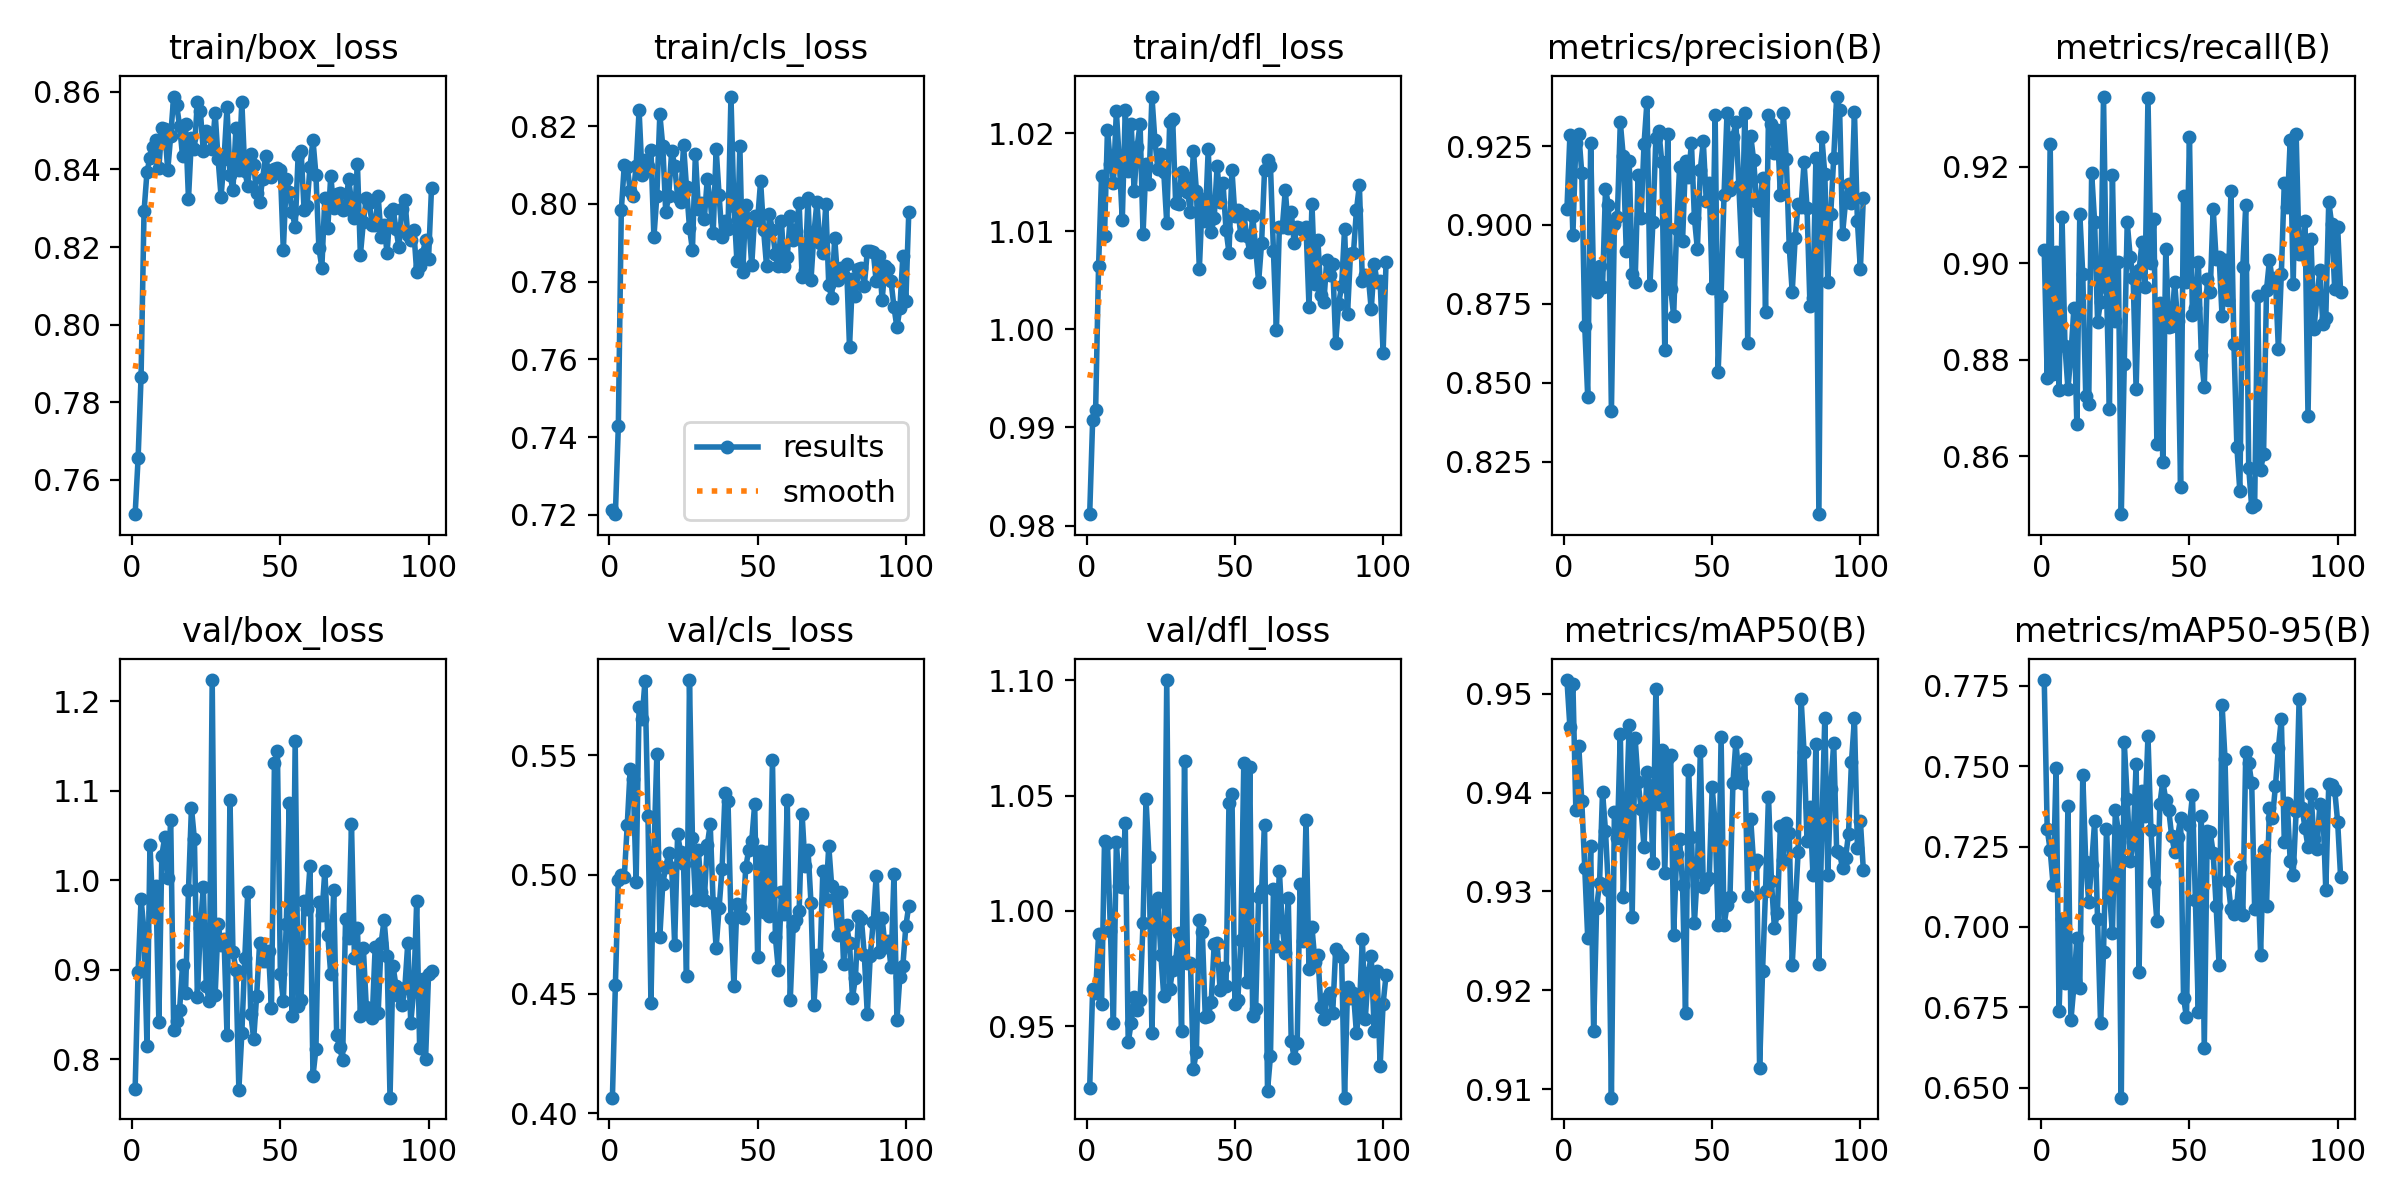

Values plotted in this chart, from the file beside it:
epoch, time, train/box_loss, train/cls_loss, train/dfl_loss, metrics/precision(B), metrics/recall(B), metrics/mAP50(B), metrics/mAP50-95(B), val/box_loss, val/cls_loss, val/dfl_loss, lr/pg0, lr/pg1, lr/pg2
1, 143.6, 0.7511, 0.7211, 0.9812, 0.9052, 0.9028, 0.9514, 0.7767, 0.7672, 0.4065, 0.9233, 0.003241, 0.003241, 0.003241
2, 281.4, 0.7655, 0.7201, 0.9908, 0.9285, 0.8762, 0.9466, 0.7304, 0.8982, 0.4538, 0.9659, 0.006574, 0.006574, 0.006574
3, 419.1, 0.7866, 0.7429, 0.9917, 0.8968, 0.9248, 0.951, 0.7239, 0.979, 0.4976, 0.9645, 0.009907, 0.009907, 0.009907
4, 556.9, 0.8292, 0.7983, 1.006, 0.9261, 0.8771, 0.9382, 0.713, 0.9436, 0.4996, 0.9899, 0.01, 0.01, 0.01
5, 694.5, 0.8394, 0.81, 1.016, 0.9288, 0.9023, 0.9447, 0.7493, 0.8152, 0.4988, 0.9596, 0.01, 0.01, 0.01
6, 832.3, 0.8431, 0.8095, 1.01, 0.9164, 0.8737, 0.9391, 0.6738, 1.04, 0.5206, 1.03, 0.01, 0.01, 0.01
7, 970, 0.8458, 0.8034, 1.02, 0.868, 0.9096, 0.9324, 0.7024, 0.9647, 0.5442, 1.03, 0.009999, 0.009999, 0.009999
8, 1108, 0.8477, 0.802, 1.017, 0.8455, 0.8828, 0.9253, 0.6825, 0.994, 0.5401, 0.9912, 0.009999, 0.009999, 0.009999
9, 1245, 0.8404, 0.8098, 1.015, 0.9259, 0.874, 0.9346, 0.7377, 0.8424, 0.4969, 0.9515, 0.009999, 0.009999, 0.009999
10, 1384, 0.8508, 0.824, 1.022, 0.8805, 0.881, 0.9159, 0.671, 1.027, 0.5701, 1.03, 0.009999, 0.009999, 0.009999
11, 1521, 0.8504, 0.8075, 1.017, 0.8788, 0.8907, 0.9283, 0.6815, 1.049, 0.5653, 1.011, 0.009999, 0.009999, 0.009999
12, 1659, 0.8398, 0.8114, 1.011, 0.887, 0.8668, 0.9309, 0.6965, 1.002, 0.5812, 1.01, 0.009999, 0.009999, 0.009999
13, 1797, 0.8487, 0.8098, 1.022, 0.8803, 0.9103, 0.9401, 0.6811, 1.067, 0.5245, 1.038, 0.009999, 0.009999, 0.009999
14, 1934, 0.8588, 0.8138, 1.016, 0.9113, 0.8977, 0.9361, 0.7472, 0.8327, 0.4462, 0.9431, 0.009999, 0.009999, 0.009999
15, 2072, 0.8566, 0.7914, 1.021, 0.9065, 0.8726, 0.9302, 0.7202, 0.8426, 0.5092, 0.9514, 0.009999, 0.009999, 0.009999
16, 2210, 0.8512, 0.8021, 1.014, 0.8411, 0.8708, 0.9092, 0.7079, 0.8555, 0.5506, 0.9625, 0.009999, 0.009999, 0.009999
17, 2347, 0.8435, 0.823, 1.019, 0.9003, 0.9187, 0.9381, 0.7194, 0.9059, 0.474, 0.957, 0.009998, 0.009998, 0.009998
18, 2485, 0.8518, 0.8148, 1.021, 0.9025, 0.9085, 0.9354, 0.7329, 0.8737, 0.4962, 0.9613, 0.009998, 0.009998, 0.009998
19, 2623, 0.8324, 0.7978, 1.01, 0.9326, 0.8879, 0.9459, 0.7024, 0.9894, 0.5031, 0.9949, 0.009998, 0.009998, 0.009998
20, 2761, 0.8481, 0.8021, 1.017, 0.9218, 0.892, 0.9294, 0.6701, 1.081, 0.5089, 1.048, 0.009998, 0.009998, 0.009998
21, 2898, 0.8453, 0.8136, 1.015, 0.8919, 0.9345, 0.938, 0.6923, 1.046, 0.5029, 1.024, 0.009998, 0.009998, 0.009998
22, 3036, 0.8575, 0.8098, 1.024, 0.9202, 0.8951, 0.9468, 0.7303, 0.8702, 0.4707, 0.9471, 0.009998, 0.009998, 0.009998
23, 3174, 0.8552, 0.8017, 1.019, 0.8845, 0.8698, 0.9274, 0.7108, 0.9472, 0.5169, 1.003, 0.009998, 0.009998, 0.009998
24, 3312, 0.8447, 0.8005, 1.016, 0.8821, 0.9183, 0.9455, 0.698, 0.9921, 0.5093, 1.006, 0.009998, 0.009998, 0.009998
25, 3449, 0.8499, 0.8151, 1.018, 0.9157, 0.8879, 0.9411, 0.7364, 0.8823, 0.5045, 0.9811, 0.009998, 0.009998, 0.009998
26, 3587, 0.8487, 0.8043, 1.016, 0.9021, 0.9002, 0.9384, 0.7297, 0.865, 0.4576, 0.9631, 0.009998, 0.009998, 0.009998
27, 3725, 0.8453, 0.7939, 1.011, 0.9256, 0.848, 0.9345, 0.647, 1.224, 0.5815, 1.1, 0.009997, 0.009997, 0.009997
28, 3863, 0.8545, 0.7881, 1.021, 0.9391, 0.8792, 0.9421, 0.7574, 0.8722, 0.5151, 0.966, 0.009997, 0.009997, 0.009997
29, 4001, 0.8426, 0.8129, 1.021, 0.8809, 0.9085, 0.9407, 0.7399, 0.9516, 0.4893, 0.9746, 0.009997, 0.009997, 0.009997
30, 4138, 0.833, 0.7988, 1.013, 0.901, 0.9013, 0.9329, 0.7204, 0.928, 0.5104, 0.9784, 0.009997, 0.009997, 0.009997
31, 4276, 0.8428, 0.8002, 1.013, 0.9276, 0.8969, 0.9505, 0.7264, 0.9349, 0.4928, 0.9903, 0.009997, 0.009997, 0.009997
32, 4414, 0.856, 0.796, 1.016, 0.9298, 0.8739, 0.9388, 0.7505, 0.827, 0.4893, 0.9481, 0.009997, 0.009997, 0.009997
33, 4551, 0.8387, 0.8063, 1.016, 0.92, 0.8985, 0.9443, 0.6861, 1.09, 0.5123, 1.065, 0.009997, 0.009997, 0.009997
34, 4689, 0.8347, 0.8009, 1.014, 0.8602, 0.9044, 0.9319, 0.7422, 0.9206, 0.521, 0.9775, 0.009997, 0.009997, 0.009997
35, 4827, 0.8506, 0.7924, 1.012, 0.929, 0.8951, 0.9435, 0.7344, 0.9003, 0.4879, 0.9776, 0.009997, 0.009997, 0.009997
36, 4965, 0.8397, 0.8142, 1.018, 0.8797, 0.9343, 0.9438, 0.7592, 0.7664, 0.4693, 0.9315, 0.009997, 0.009997, 0.009997
37, 5102, 0.8574, 0.8022, 1.014, 0.8713, 0.9, 0.9256, 0.7302, 0.829, 0.4862, 0.9389, 0.009996, 0.009996, 0.009996
38, 5240, 0.8396, 0.7913, 1.006, 0.8988, 0.9091, 0.9338, 0.714, 0.9137, 0.5023, 0.996, 0.009996, 0.009996, 0.009996
39, 5378, 0.8358, 0.7956, 1.013, 0.9182, 0.8626, 0.9353, 0.7019, 0.9876, 0.5341, 0.9909, 0.009996, 0.009996, 0.009996
40, 5516, 0.8439, 0.7935, 1.011, 0.8949, 0.8918, 0.9307, 0.7381, 0.8513, 0.5307, 0.9538, 0.009996, 0.009996, 0.009996
41, 5653, 0.8413, 0.8276, 1.018, 0.9203, 0.8589, 0.9177, 0.7453, 0.8228, 0.4818, 0.9544, 0.009996, 0.009996, 0.009996
42, 5791, 0.8338, 0.7994, 1.01, 0.9151, 0.9028, 0.9423, 0.7395, 0.8712, 0.4533, 0.9606, 0.009996, 0.009996, 0.009996
43, 5929, 0.8317, 0.7853, 1.011, 0.926, 0.8869, 0.9355, 0.7364, 0.9297, 0.4875, 0.9855, 0.009996, 0.009996, 0.009996
44, 6066, 0.8375, 0.8149, 1.017, 0.9022, 0.887, 0.9268, 0.7283, 0.9105, 0.4865, 0.986, 0.009996, 0.009996, 0.009996
45, 6204, 0.8434, 0.7826, 1.013, 0.8924, 0.8961, 0.932, 0.7234, 0.9099, 0.4818, 0.9656, 0.009996, 0.009996, 0.009996
46, 6342, 0.8395, 0.7997, 1.015, 0.9176, 0.888, 0.9442, 0.728, 0.9211, 0.503, 0.9751, 0.009996, 0.009996, 0.009996
47, 6479, 0.8379, 0.7954, 1.01, 0.9265, 0.8537, 0.9304, 0.7338, 0.8574, 0.5104, 0.9676, 0.009995, 0.009995, 0.009995
48, 6617, 0.8402, 0.7841, 1.008, 0.9076, 0.914, 0.931, 0.6781, 1.131, 0.514, 1.047, 0.009995, 0.009995, 0.009995
49, 6755, 0.8405, 0.7969, 1.016, 0.9133, 0.8961, 0.9313, 0.6719, 1.145, 0.5295, 1.051, 0.009995, 0.009995, 0.009995
50, 6893, 0.8398, 0.7959, 1.012, 0.88, 0.9261, 0.9405, 0.7316, 0.8954, 0.4653, 0.9597, 0.009995, 0.009995, 0.009995
51, 7030, 0.8191, 0.8058, 1.012, 0.9347, 0.8894, 0.9368, 0.7409, 0.8654, 0.5098, 0.9614, 0.009995, 0.009995, 0.009995
52, 7168, 0.8376, 0.7933, 1.01, 0.8533, 0.8907, 0.9266, 0.7083, 0.9514, 0.4845, 0.9875, 0.009995, 0.009995, 0.009995
53, 7306, 0.8343, 0.7841, 1.012, 0.8775, 0.9002, 0.9456, 0.6734, 1.087, 0.5095, 1.064, 0.009995, 0.009995, 0.009995
54, 7444, 0.829, 0.7973, 1.01, 0.9095, 0.881, 0.9266, 0.7346, 0.8483, 0.4826, 0.9693, 0.009995, 0.009995, 0.009995
55, 7581, 0.825, 0.7932, 1.008, 0.9354, 0.8743, 0.9286, 0.6623, 1.156, 0.548, 1.062, 0.009995, 0.009995, 0.009995
56, 7719, 0.8436, 0.787, 1.012, 0.9112, 0.8968, 0.9294, 0.7297, 0.8601, 0.4736, 0.9544, 0.009995, 0.009995, 0.009995
57, 7857, 0.8448, 0.784, 1.008, 0.928, 0.8941, 0.941, 0.7295, 0.866, 0.4599, 0.9573, 0.009994, 0.009994, 0.009994
58, 7995, 0.8296, 0.7957, 1.005, 0.9325, 0.9113, 0.9451, 0.723, 0.9769, 0.4927, 1.006, 0.009994, 0.009994, 0.009994
59, 8132, 0.8305, 0.784, 1.009, 0.9124, 0.9008, 0.9416, 0.7065, 0.9682, 0.4837, 1.009, 0.009994, 0.009994, 0.009994
60, 8270, 0.8407, 0.7863, 1.016, 0.8918, 0.9014, 0.9409, 0.6881, 1.016, 0.5313, 1.037, 0.009994, 0.009994, 0.009994
... 41 more rows
